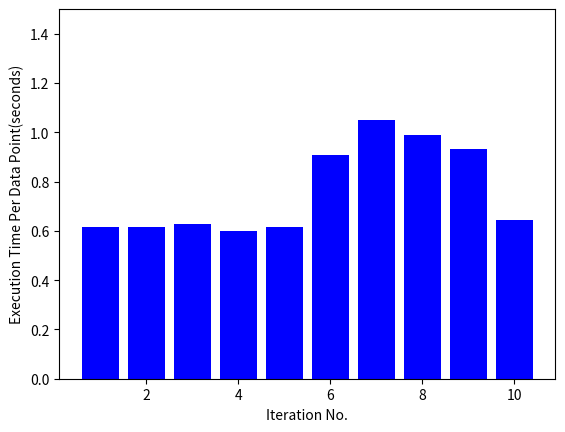

Reproduce this figure in Python.
# -*- coding: utf-8 -*-
"""Results_OFFLINE.ipynb

Automatically generated by Colab.

Original file is located at
    https://colab.research.google.com/<link-removed>
"""

import matplotlib.pyplot as plt
# ESKF Result
# Line Plot
x = [1, 2, 3, 4,5,6,7,8,9,10]
y = [0.617,0.615,0.627,0.598,0.614,0.909,1.052,0.990,0.931,0.645]
plt.bar(x, y, color='blue')
plt.xlabel('Iteration No.')
plt.ylabel('Execution Time Per Data Point(seconds)')
plt.ylim([0, 1.5])
#plt.legend()
plt.show()

import matplotlib.pyplot as plt
# PF Result
# Line Plot
x = [1, 2, 3, 4,5,6,7,8,9,10]
y = [0.000215,0.000142,0.000144,0.000132,0.000147,0.000155,0.000142,0.000132,0.000127,0.000142]
plt.bar(x, y, color='red')
plt.xlabel('Iteration No.')
plt.ylabel('Execution Time Per Data Point(seconds)')
#plt.legend()
plt.show()